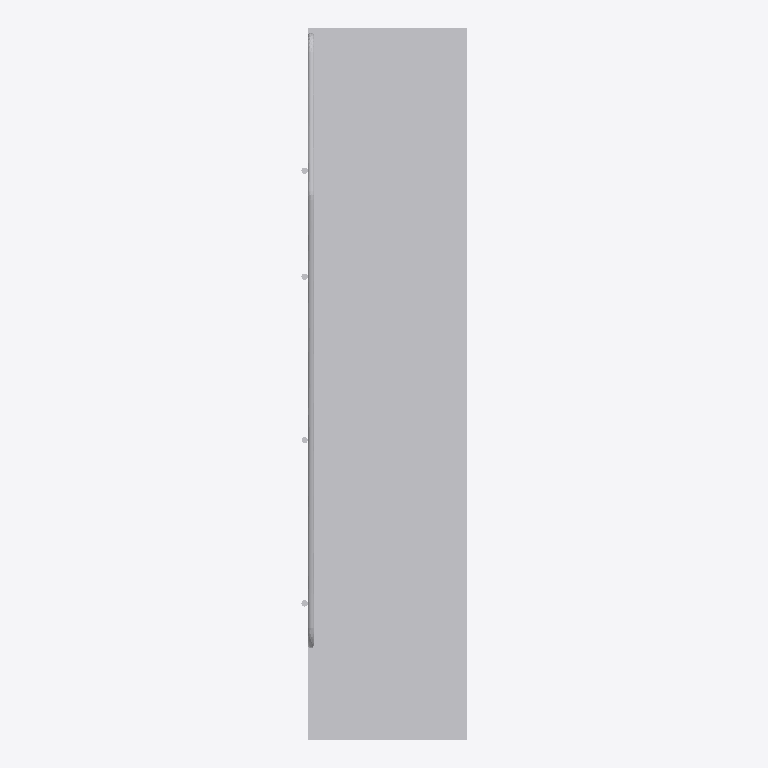
Plan cut of the same IFC building model at storey 'Port De Barcelona' (level 0.00 m, cut at 1.40 m), seen from above with north up, elements coloured by IFC class: 1 other element (light grey). No cut surface shows.
Extent 1.0 m × 4.5 m × 2.5 m (x, y, z). Storeys (1): Port De Barcelona at 0.00 m. Elements (1): 1 IfcFurnishingElement.

HEADER;
FILE_DESCRIPTION(('ViewDefinition [CoordinationView_V2.0]'),'2;1');
FILE_NAME('','',(''),(''),'','','');
FILE_SCHEMA(('IFC2X3'));
ENDSEC;
DATA;
#105=IFCPROJECT('34UKVHeH5CHvrwyycS_2aZ',$,'Port De Barcelona',$,$,'Port De Barcelona','Port De Barcelona',(#97),#92);
#130=IFCSITE('34UKVHeH5CHvrwyycS_2aX',$,'Default',$,$,#127,$,$,.ELEMENT.,(42,21,31,181945),(-71,-3,-24,-263305),0.0,$,$);
#115=IFCBUILDING('34UKVHeH5CHvrwyycS_2aY',$,'Port De Barcelona',$,$,#32,$,'Port De Barcelona',.ELEMENT.,$,$,$);
#124=IFCBUILDINGSTOREY('34UKVHeH5CHvrwyybZ1_NS',$,'Port De Barcelona',$,'Level:8mm Head',#122,$,'Port De Barcelona',.ELEMENT.,0.0);
#18120=IFCFURNISHINGELEMENT('1XnZV70nXBuQLLZu_6O$mB',$,'APBCN-URB-MOB-Escala_Interior_Puerto:Tipo1:1078683',$,'APBCN-URB-MOB-Escala_Interior_Puerto:Tipo1',#18118,#18113,'1078683');
ENDSEC;
